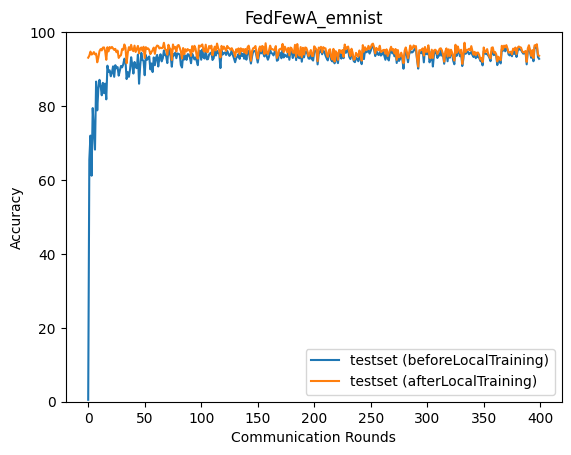

Values plotted in this chart, from the file beside it:
epoch, accuracy_test_before, accuracy_test_after
0, 0.5237, 93.08
1, 65.52, 93.64
2, 72, 94.72
3, 61.15, 93.93
4, 79.45, 94.12
5, 73.39, 94.6
6, 68.22, 93.99
7, 86.62, 94.17
8, 78.84, 91.83
9, 84.82, 93.15
10, 87.09, 94.87
11, 85.41, 95.4
12, 82.91, 95.05
13, 86.27, 95.81
14, 83.48, 95.86
15, 86.06, 94.87
16, 81.81, 92.51
17, 90.92, 95.91
18, 89.25, 94.78
19, 89.65, 95.96
20, 88.06, 95.61
21, 89.05, 96
22, 90.73, 95.58
23, 87.91, 95.18
24, 91.05, 95.47
25, 90.22, 94.56
26, 90.54, 95.01
27, 88.22, 93.02
28, 89.61, 93.52
29, 90.84, 93.76
30, 90.47, 95.42
31, 91.26, 95.21
32, 92.81, 96.66
33, 92.1, 95.77
34, 87.3, 91.58
35, 89.18, 94.34
36, 87.89, 95.92
37, 89.81, 95.14
38, 93.2, 96.56
39, 91.12, 95.18
40, 88.8, 94.85
41, 91.91, 96.35
42, 90.51, 94.63
43, 90.24, 95.41
44, 93.93, 96.27
45, 86.04, 94.24
46, 90.86, 95.6
47, 94.4, 95.85
48, 92.49, 94.93
49, 92.15, 96.04
50, 88.34, 93.03
51, 93.8, 95.93
52, 92.49, 95.46
53, 93.01, 95.6
54, 93.43, 95.2
55, 89.92, 94.04
56, 91.52, 94.62
57, 89.19, 95.1
58, 93.15, 95.82
59, 91.06, 94.12
... 340 more rows
